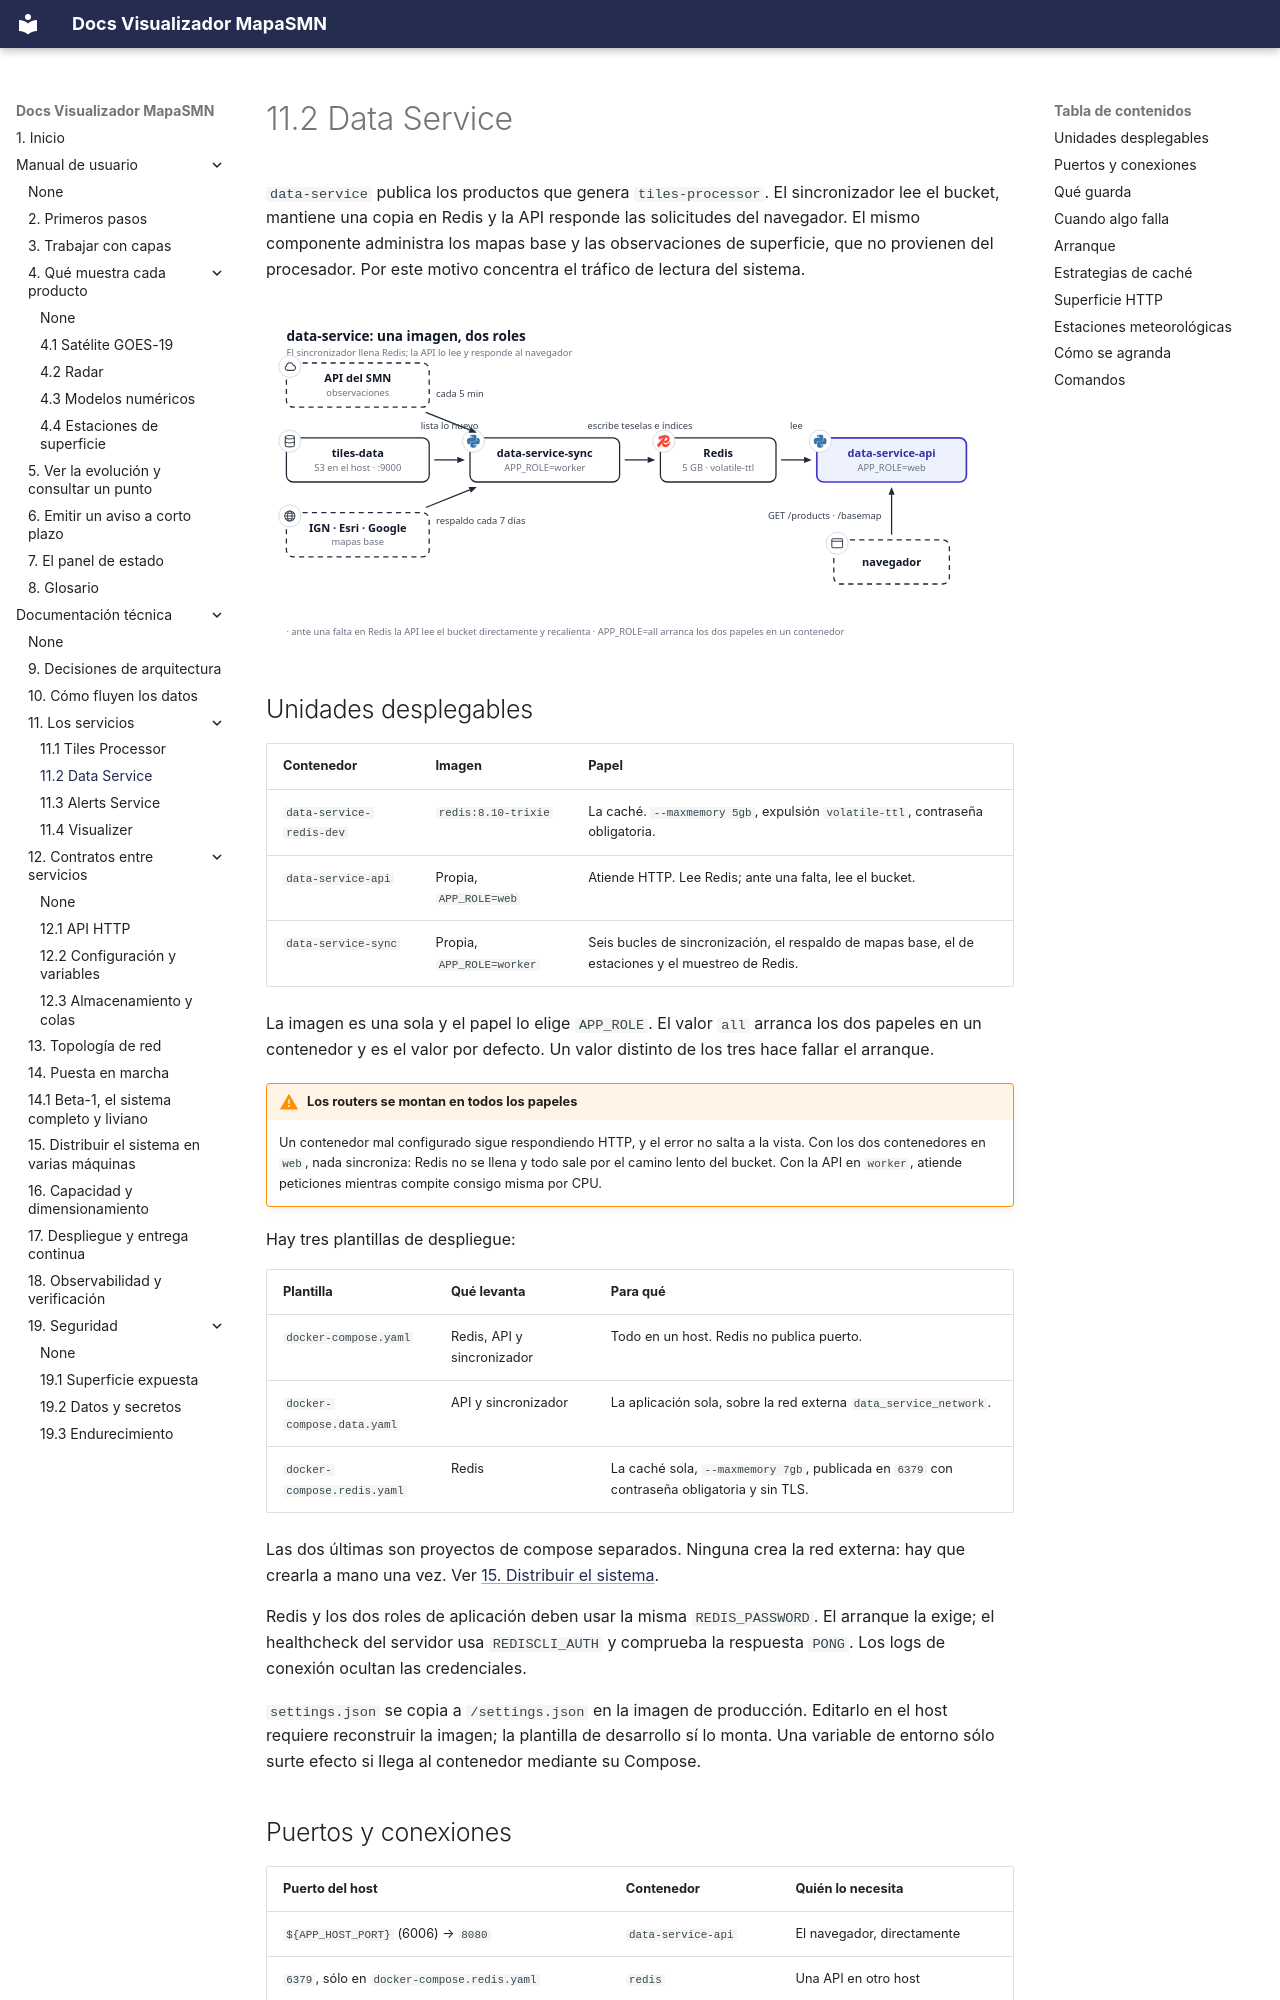

repository: fiuba-tp-g153-smn/visualizer · page: tecnica/servicios/data-service/index.html · generator: mkdocs

---
title: 11.2 Data Service
---

# 11.2 Data Service

`data-service` publica los productos que genera `tiles-processor`. El sincronizador lee el bucket,
mantiene una copia en Redis y la API responde las solicitudes del navegador. El mismo componente
administra los mapas base y las observaciones de superficie, que no provienen del procesador. Por
este motivo concentra el tráfico de lectura del sistema.

![Una imagen, dos roles: el sincronizador llena Redis, la API responde](../../imgs/diagrams/data-service-roles.svg){ .diagram loading=lazy }

## Unidades desplegables

| Contenedor | Imagen | Papel |
|---|---|---|
| `data-service-redis-dev` | `redis:8.10-trixie` | La caché. `--maxmemory 5gb`, expulsión `volatile-ttl`, contraseña obligatoria. |
| `data-service-api` | Propia, `APP_ROLE=web` | Atiende HTTP. Lee Redis; ante una falta, lee el bucket. |
| `data-service-sync` | Propia, `APP_ROLE=worker` | Seis bucles de sincronización, el respaldo de mapas base, el de estaciones y el muestreo de Redis. |

La imagen es una sola y el papel lo elige `APP_ROLE`. El valor `all` arranca los dos papeles en
un contenedor y es el valor por defecto. Un valor distinto de los tres hace fallar el arranque.

!!! warning "Los routers se montan en todos los papeles"
    Un contenedor mal configurado sigue respondiendo HTTP, y el error no salta a la vista. Con
    los dos contenedores en `web`, nada sincroniza: Redis no se llena y todo sale por el camino
    lento del bucket. Con la API en `worker`, atiende peticiones mientras compite consigo misma por
    CPU.

Hay tres plantillas de despliegue:

| Plantilla | Qué levanta | Para qué |
|---|---|---|
| `docker-compose.yaml` | Redis, API y sincronizador | Todo en un host. Redis no publica puerto. |
| `docker-compose.data.yaml` | API y sincronizador | La aplicación sola, sobre la red externa `data_service_network`. |
| `docker-compose.redis.yaml` | Redis | La caché sola, `--maxmemory 7gb`, publicada en `6379` con contraseña obligatoria y sin TLS. |

Las dos últimas son proyectos de compose separados. Ninguna crea la red externa: hay que crearla a
mano una vez. Ver [15. Distribuir el sistema](../operacion/distribucion.md).

Redis y los dos roles de aplicación deben usar la misma `REDIS_PASSWORD`. El arranque la exige;
el healthcheck del servidor usa `REDISCLI_AUTH` y comprueba la respuesta `PONG`. Los logs de conexión
ocultan las credenciales.

`settings.json` se copia a `/settings.json` en la imagen de producción. Editarlo en el host requiere
reconstruir la imagen; la plantilla de desarrollo sí lo monta. Una variable de entorno sólo surte
efecto si llega al contenedor mediante su Compose.
